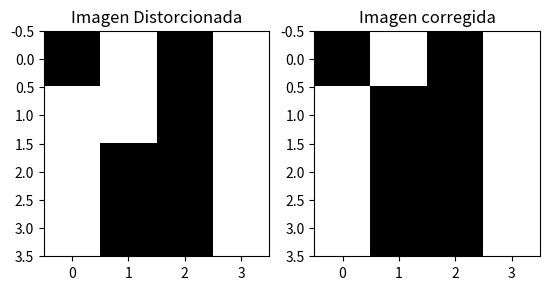
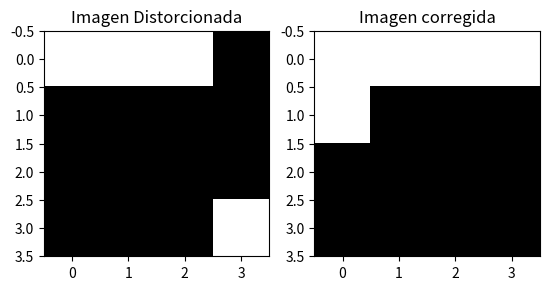
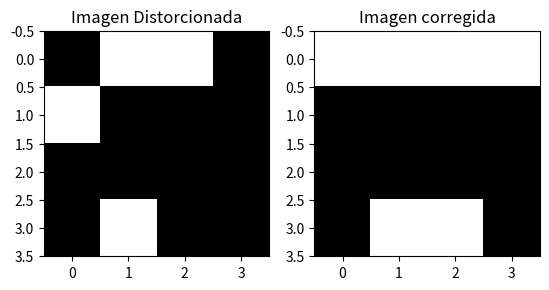
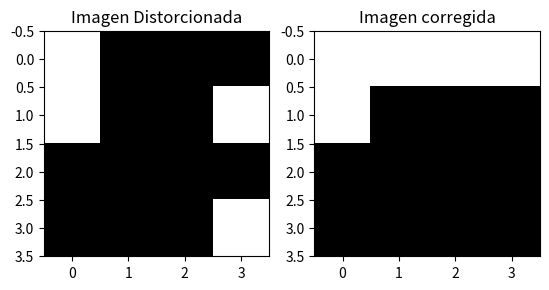

Recreate these plots in Python, in order.
import numpy as np
import matplotlib.pyplot as plt

print("\n\n codigo de hamming \n\n")

def hamming_distance(s1, s2):
    """
    Calcula la distancia de Hamming entre dos cadenas de igual longitud.
    """
    if len(s1) != len(s2):
        raise ValueError("Las cadenas deben tener la misma longitud.")
    return sum(c1 != c2 for c1, c2 in zip(s1, s2))

# Ejemplo de uso
cadena1 = '01010101'
cadena2 = '01100110'
distancia = hamming_distance(cadena1, cadena2)
print(f"La distancia de Hamming entre {cadena1} y {cadena2} es {distancia}")

print("\n\n red de hopfield\n\n")

# Función de activación
def activation(x):
    return np.sign(x)

# Patrones de imagen
patterns = np.array([
    [-1, 1, -1, 1,
     1, -1, -1, 1,
     1, -1, -1, 1,
     1, -1, -1, 1],
    
    [1, 1, 1, 1,
     -1, -1, -1, -1,
     -1, -1, -1, -1,
     1, 1, 1, 1],
    
    [-1, 1, 1, -1,
     -1, -1, -1, -1,
     -1, -1, -1, -1,
     -1, 1, 1, -1],
    
    [1, 1, 1, 1,
     1, -1, -1, -1,
     -1, -1, -1, -1,
     -1, -1, -1, -1]
])

# Imágenes distorsionadas
distorted_patterns = np.array([
    [-1, 1, -1, 1,
     1, 1, -1, 1,
     1, -1, -1, 1,
     1, -1, -1, 1],
    
    [1, 1, 1, -1,
     -1, -1, -1, -1,
     -1, -1, -1, -1,
     -1, -1, -1, 1],
    
    [-1, 1, 1, -1,
     1, -1, -1, -1,
     -1, -1, -1, -1,
     -1, 1, -1, -1],
    
    [1, -1, -1, -1,
     1, -1, -1, 1,
     -1, -1, -1, -1,
     -1, -1, -1, 1]
])

# Inicializar matriz de pesos
W = np.zeros((patterns.shape[1], patterns.shape[1]))

# Entrenamiento
for pattern in patterns:
    pattern = pattern.reshape(-1, 1) # Convertir el patrón en un vector columna
    W += np.dot(pattern, pattern.T) # Actualizar la matriz de pesos

# Diagonal con ceros
np.fill_diagonal(W, 0) # La diagonal de la matriz de pesos se pone en 0

# Corrección de patrones distorsionados
for distorted_pattern in distorted_patterns:
    distorted_pattern = distorted_pattern.reshape(-1, 1) # Convertir la imagen distorsionada en un vector columna
    output = distorted_pattern.copy() # Inicializar la salida con la imagen distorsionada
    prev_output = np.zeros(output.shape) # Inicializar la salida previa
    counter = 0 # Contador de iteraciones
    while not np.array_equal(output, prev_output) and counter < 100:
        prev_output = output.copy() # Actualizar la salida previa
        for i in range(output.shape[0]):
            output[i] = activation(np.dot(W[i, :], output)) # Aplicar la regla de actualización a cada neurona
        counter += 1 # Incrementar el contador de iteraciones
    
    # Mostrar imágenes
    plt.figure()
    plt.subplot(121)
    plt.imshow(distorted_pattern.reshape(4, 4), cmap='gray')
    plt.title('Imagen Distorcionada')
    plt.subplot(122)
    plt.title('Imagen corregida')
    plt.imshow(output.reshape(4, 4), cmap='gray')
    
    
    
    
######################## regla de hebb

print("\n\n regla de hebb\n\n")

# Definir patrones de entrenamiento
patterns = np.array([
    [1, 1, 1, -1],      # Patrón 1
    [-1, -1, 1, 1],     # Patrón 2
    [1, -1, -1, -1],    # Patrón 3
    [-1, 1, -1, 1]      # Patrón 4
])

# Inicializar matriz de pesos con ceros
W = np.zeros((patterns.shape[1], patterns.shape[1]))

# Entrenamiento utilizando la regla de Hebb
for pattern in patterns:
    pattern = pattern.reshape(-1, 1)         # Cambia el patrón a una matriz columna
    W += np.dot(pattern, pattern.T)         # Actualiza la matriz de pesos utilizando la regla de Hebb

# Diagonal con ceros
np.fill_diagonal(W, 0)                      # Los pesos de una neurona consigo misma siempre son cero

# Función de activación
def activation(x):
    return np.where(x >= 0, 1, -1)           # Función escalón bipolar

# Prueba con patrones de entrenamiento
for pattern in patterns:
    pattern = pattern.reshape(-1, 1)         # Cambia el patrón a una matriz columna
    output = activation(np.dot(W, pattern)) # Calcula la salida utilizando la función de activación
    # Imprime el patrón de entrada y su correspondiente salida
    print(f'Entrada: {pattern.T}, Salida: {output.T}')

###########################   maquina de boltzman

print("\n\n maquina de boltzman\n\n")
